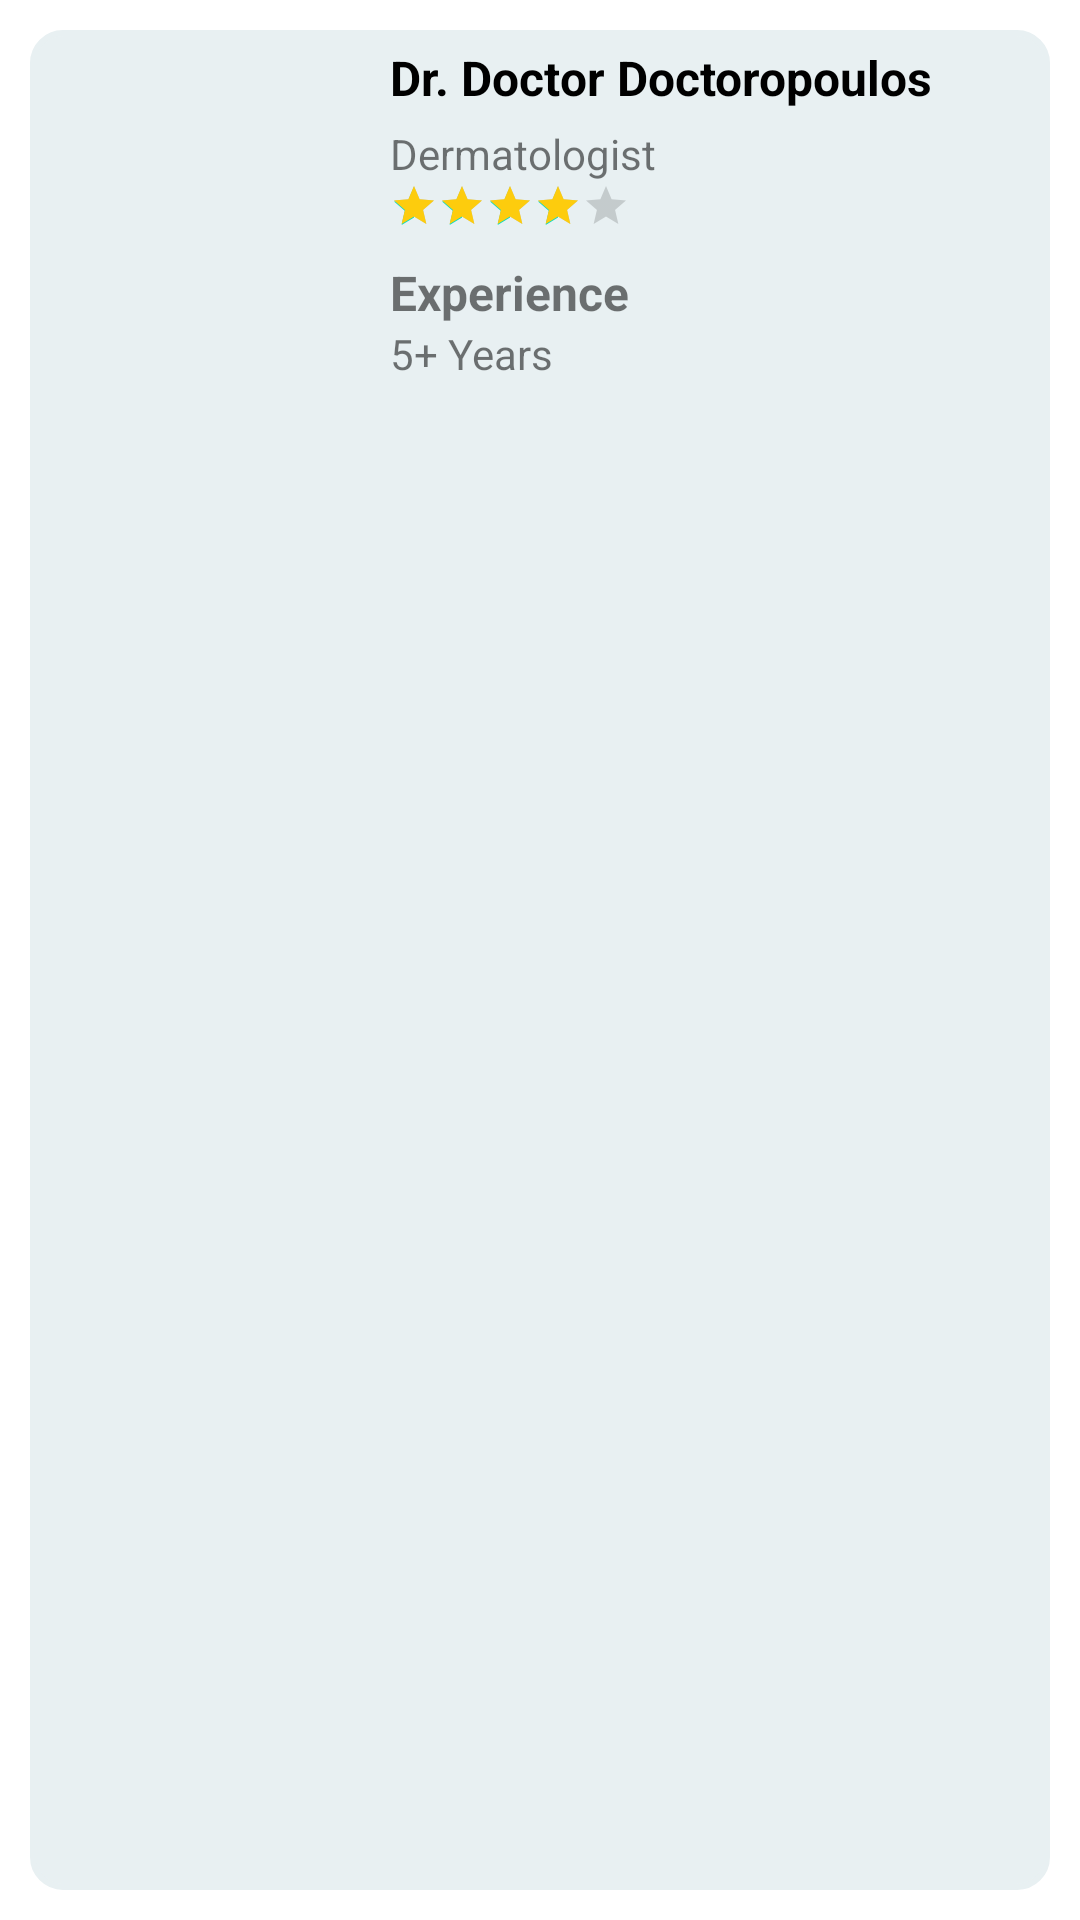

Here is an Android app screen rendered from its layout file. Give the layout XML and the strings, colors and styles it references.
<!-- AndroidManifest.xml: application theme Theme.MyDoctor -->
<!-- res/layout/holder_home_doctor_card_item.xml -->
<?xml version="1.0" encoding="utf-8"?>
<androidx.constraintlayout.widget.ConstraintLayout xmlns:android="http://schemas.android.com/apk/res/android"
    xmlns:app="http://schemas.android.com/apk/res-auto"
    xmlns:tools="http://schemas.android.com/tools"
    android:layout_width="@dimen/dimen_280"
    android:layout_height="wrap_content"
    android:padding="@dimen/dimen_10">

    <View
        android:id="@+id/doc_bg"
        android:layout_width="0dp"
        android:layout_height="0dp"
        android:background="@drawable/round_corners"
        android:backgroundTint="@color/light_grey"
        app:layout_constraintBottom_toBottomOf="parent"
        app:layout_constraintEnd_toEndOf="parent"
        app:layout_constraintStart_toStartOf="parent"
        app:layout_constraintTop_toTopOf="parent" />

    <ImageView
        android:id="@+id/home_doc_img"
        android:layout_width="@dimen/image_100"
        android:layout_height="@dimen/dimen_140"
        android:scaleType="centerCrop"
        android:layout_marginTop="@dimen/dimen_5"
        android:layout_marginBottom="@dimen/dimen_5"
        android:layout_marginStart="@dimen/dimen_10"
        app:layout_constraintStart_toStartOf="parent"
        app:layout_constraintBottom_toBottomOf="parent"
        app:layout_constraintTop_toTopOf="parent"
        tools:src="@mipmap/ic_launcher" />

    <TextView
        android:id="@+id/doctor_name"
        android:layout_width="0dp"
        android:layout_height="wrap_content"
        android:padding="@dimen/dimen_5"
        android:paddingStart="@dimen/dimen_10"
        android:text="@string/dummy_doc_name"
        style="@style/text_h3_dark"
        app:layout_constraintEnd_toEndOf="parent"
        app:layout_constraintStart_toEndOf="@id/home_doc_img"
        app:layout_constraintTop_toTopOf="parent" />

    <TextView
        android:id="@+id/doctor_category"
        android:layout_width="0dp"
        android:layout_height="wrap_content"
        android:paddingStart="@dimen/dimen_10"
        android:text="@string/dummy_doc_category"
        app:layout_constraintStart_toEndOf="@id/home_doc_img"
        app:layout_constraintTop_toBottomOf="@id/doctor_name" />

    <RatingBar
        android:id="@+id/doctor_rating"
        style="?android:attr/ratingBarStyleSmall"
        android:layout_width="wrap_content"
        android:layout_height="wrap_content"
        android:layout_marginStart="@dimen/dimen_10"
        android:progressTint="@color/yellow_rating_star"
        android:rating="4"
        app:layout_constraintStart_toEndOf="@id/home_doc_img"
        app:layout_constraintTop_toBottomOf="@id/doctor_category" />

    <TextView
        android:id="@+id/doctor_experience_header"
        android:layout_width="0dp"
        android:layout_height="wrap_content"
        android:paddingStart="@dimen/dimen_10"
        android:paddingTop="@dimen/dimen_10"
        android:text="@string/doc_experience"
        style="@style/text_h3"
        app:layout_constraintStart_toEndOf="@id/home_doc_img"
        app:layout_constraintTop_toBottomOf="@id/doctor_rating" />

    <TextView
        android:id="@+id/doctor_experience"
        android:layout_width="0dp"
        android:layout_height="wrap_content"
        android:paddingStart="@dimen/dimen_10"
        android:paddingBottom="@dimen/dimen_10"
        android:text="@string/dummy_doc_years_experience"
        app:layout_constraintStart_toEndOf="@id/home_doc_img"
        app:layout_constraintTop_toBottomOf="@id/doctor_experience_header" />

</androidx.constraintlayout.widget.ConstraintLayout>
<!-- resources referenced by this layout -->
<resources>
  <color name="light_grey">#E8F0F2</color>
  <color name="yellow_rating_star">#fdcc0d</color>
  <dimen name="dimen_10">10dp</dimen>
  <dimen name="dimen_140">140dp</dimen>
  <dimen name="dimen_280">280dp</dimen>
  <dimen name="dimen_5">5dp</dimen>
  <dimen name="image_100">100dp</dimen>
  <!-- drawable round_corners (drawable) -->
  <?xml version="1.0" encoding="utf-8"?>
  <shape xmlns:android="http://schemas.android.com/apk/res/android" >
      <solid android:color="@color/white" />
      <stroke
          android:width="2dp"
          android:color="@color/black" />
      <corners android:radius="@dimen/dimen_10" />
  </shape>
  <string name="doc_experience">Experience</string>
  <string name="dummy_doc_category">Dermatologist</string>
  <string name="dummy_doc_name">Dr. Doctor Doctoropoulos</string>
  <string name="dummy_doc_years_experience">5+ Years</string>
  <style name="text_h3" parent="Widget.AppCompat.TextView">
          <item name="android:textSize">16sp</item>
          <item name="android:textStyle">bold</item>
      </style>
  <style name="text_h3_dark" parent="Widget.AppCompat.TextView">
          <item name="android:textSize">16sp</item>
          <item name="android:textColor">@color/black</item>
          <item name="android:textStyle">bold</item>
      </style>
  <style name="Theme.MyDoctor" parent="Theme.MaterialComponents.DayNight.NoActionBar">
          
          <item name="colorPrimary">@color/purple_500</item>
          <item name="colorPrimaryVariant">@color/purple_700</item>
          <item name="colorOnPrimary">@color/white</item>
          
          <item name="colorSecondary">@color/teal_200</item>
          <item name="colorSecondaryVariant">@color/teal_700</item>
          <item name="colorOnSecondary">@color/black</item>
          
          <item name="android:statusBarColor" tools:targetApi="l">?attr/colorPrimaryVariant</item>
          
          <item name="android:windowAnimationStyle">@style/DoctorAnimationStyle</item>
      </style>
  <color name="white">#FFFFFFFF</color>
  <color name="black">#FF000000</color>
  <color name="purple_500">#FF6200EE</color>
  <color name="purple_700">#FF3700B3</color>
  <color name="teal_200">#FF03DAC5</color>
  <color name="teal_700">#FF018786</color>
  <style name="DoctorAnimationStyle" parent="@android:style/Animation.Activity">
          <item name="android:activityOpenEnterAnimation">
              @anim/slide_in_right
          </item>
          <item name="android:activityOpenExitAnimation">
              @anim/slide_out_left
          </item>
          <item name="android:activityCloseEnterAnimation">
              @anim/slide_in_left
          </item>
          <item name="android:activityCloseExitAnimation">
              @anim/slide_out_right
          </item>
      </style>
</resources>
